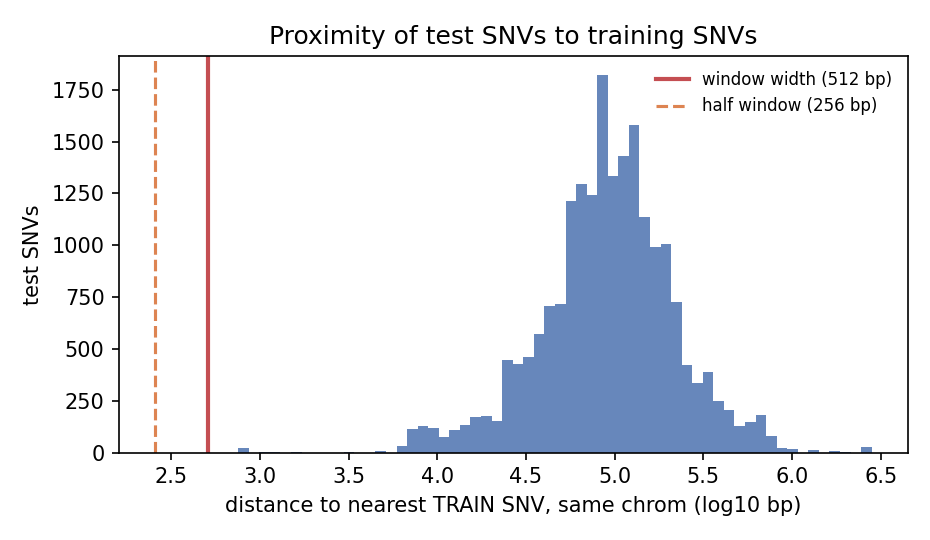

Values plotted in this chart, from the file beside it:
dataset, split, n, window_bp, frac_window_overlap, frac_strong_overlap_50pct, frac_exact_coord_in_train, median_nearest_train_bp, median_nearest_othertest_bp, n_overlapping_pairs, label_concordance_overlap
ENC-002_CTCF_refsingle_cw, test, 20603, 512, 0.0, 0.0, 0.0, 92303, 5690, 0, 
ENC-002_CTCF_refsingle_cw, dev, 19932, 512, 0.0, 0.0, 0.0, 101453, 4272, 0, 
